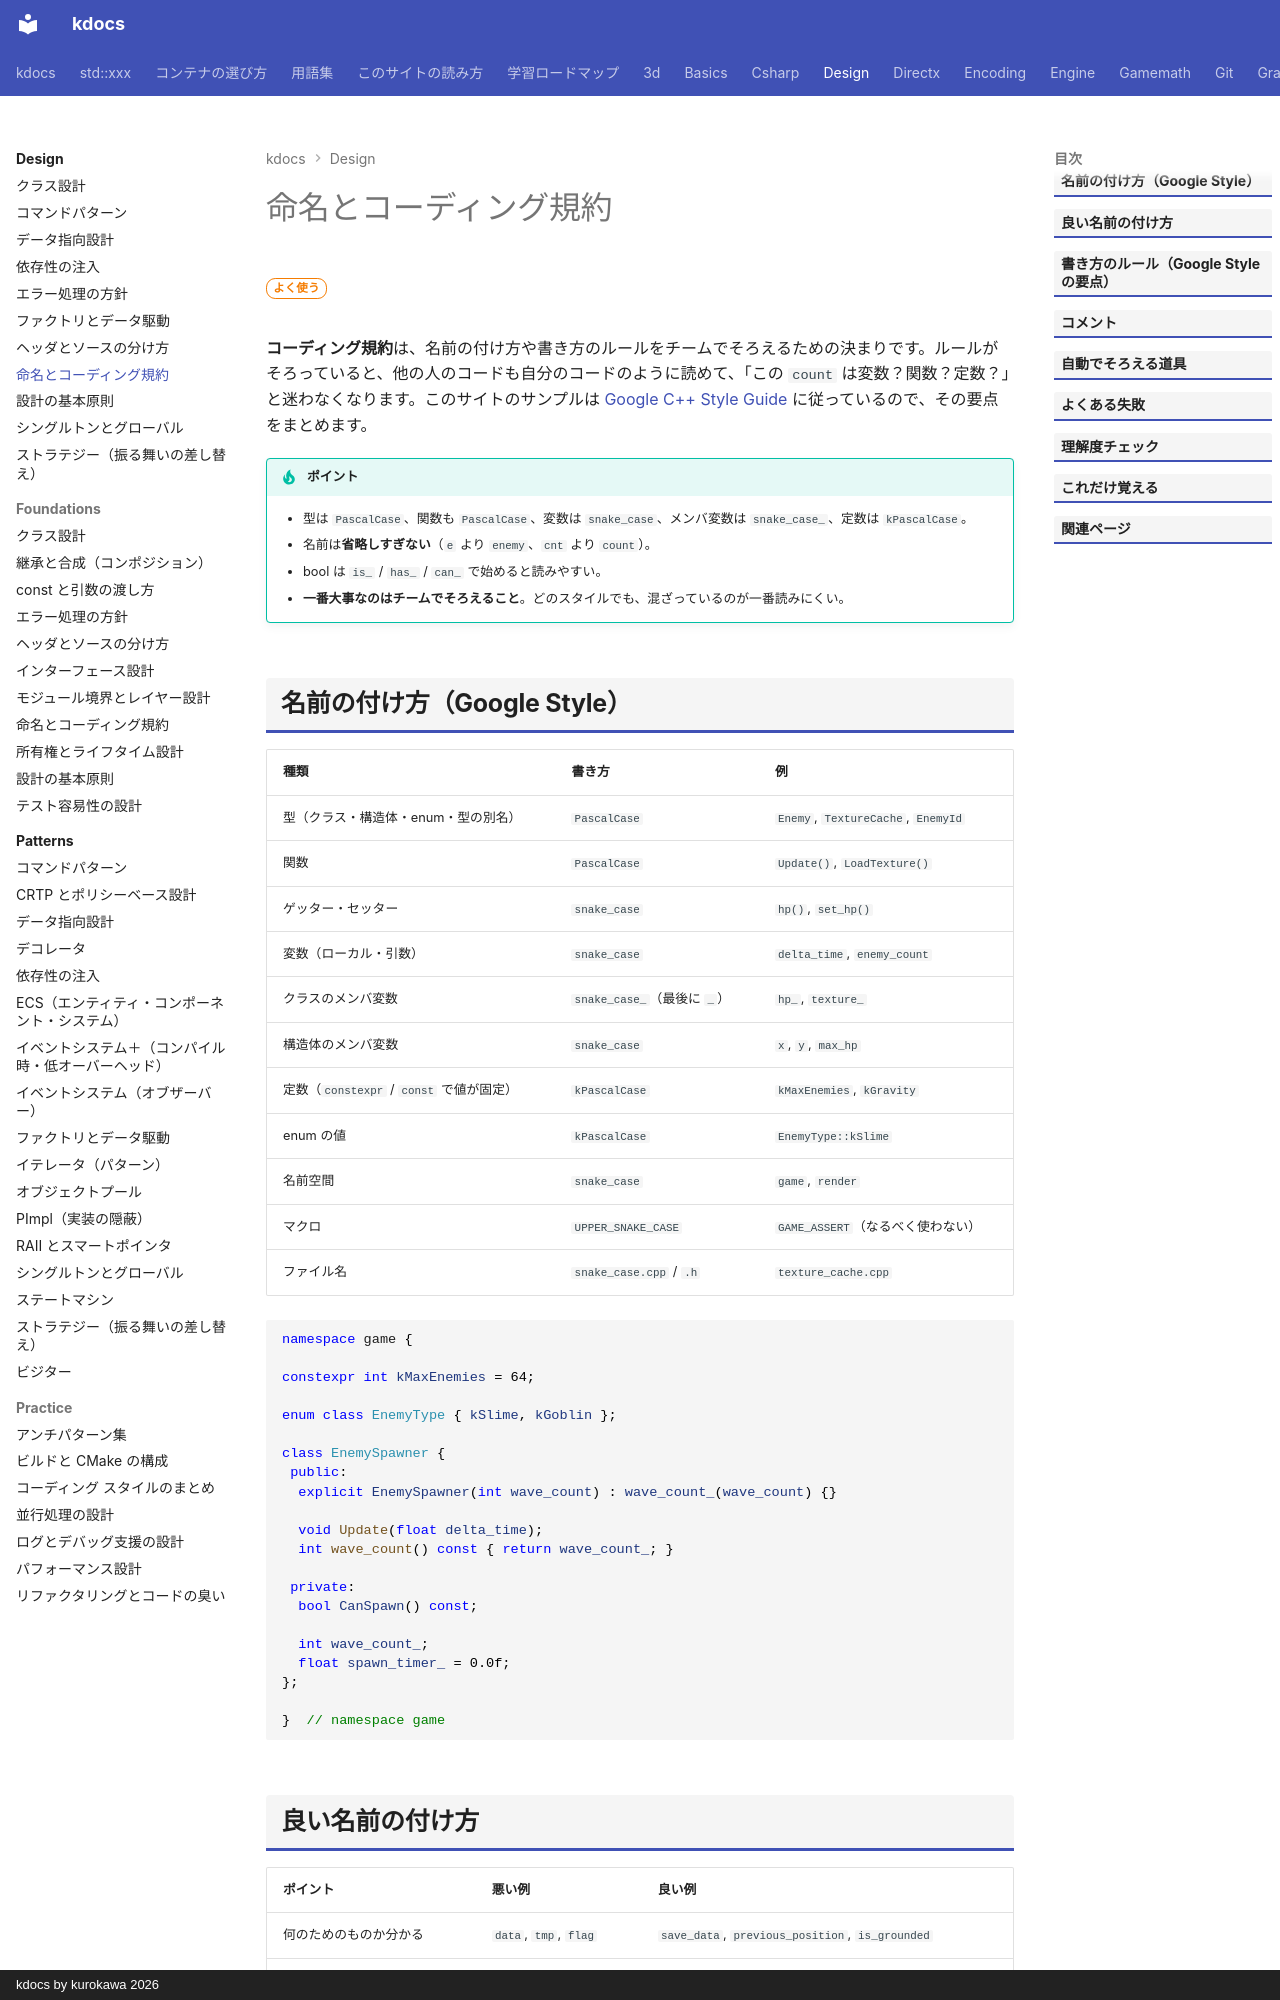

repository: qwzxdf/kdocs · page: design/naming/index.html · generator: mkdocs · copyright: kdocs by kurokawa 2026

---
title: 命名とコーディング規約
tags:
  - 設計
---

# 命名とコーディング規約

<div class="page-badges" markdown>
<span class="rank rank-often">よく使う</span>
</div>

**コーディング規約**は、名前の付け方や書き方のルールをチームでそろえるための決まりです。ルールがそろっていると、他の人のコードも自分のコードのように読めて、「この `count` は変数？関数？定数？」と迷わなくなります。このサイトのサンプルは [Google C++ Style Guide](https://google.github.io/styleguide/cppguide.html) に従っているので、その要点をまとめます。

!!! tip "ポイント"
    - 型は `PascalCase`、関数も `PascalCase`、変数は `snake_case`、メンバ変数は `snake_case_`、定数は `kPascalCase`。
    - 名前は**省略しすぎない**（`e` より `enemy`、`cnt` より `count`）。
    - bool は `is_` / `has_` / `can_` で始めると読みやすい。
    - **一番大事なのはチームでそろえること**。どのスタイルでも、混ざっているのが一番読みにくい。
